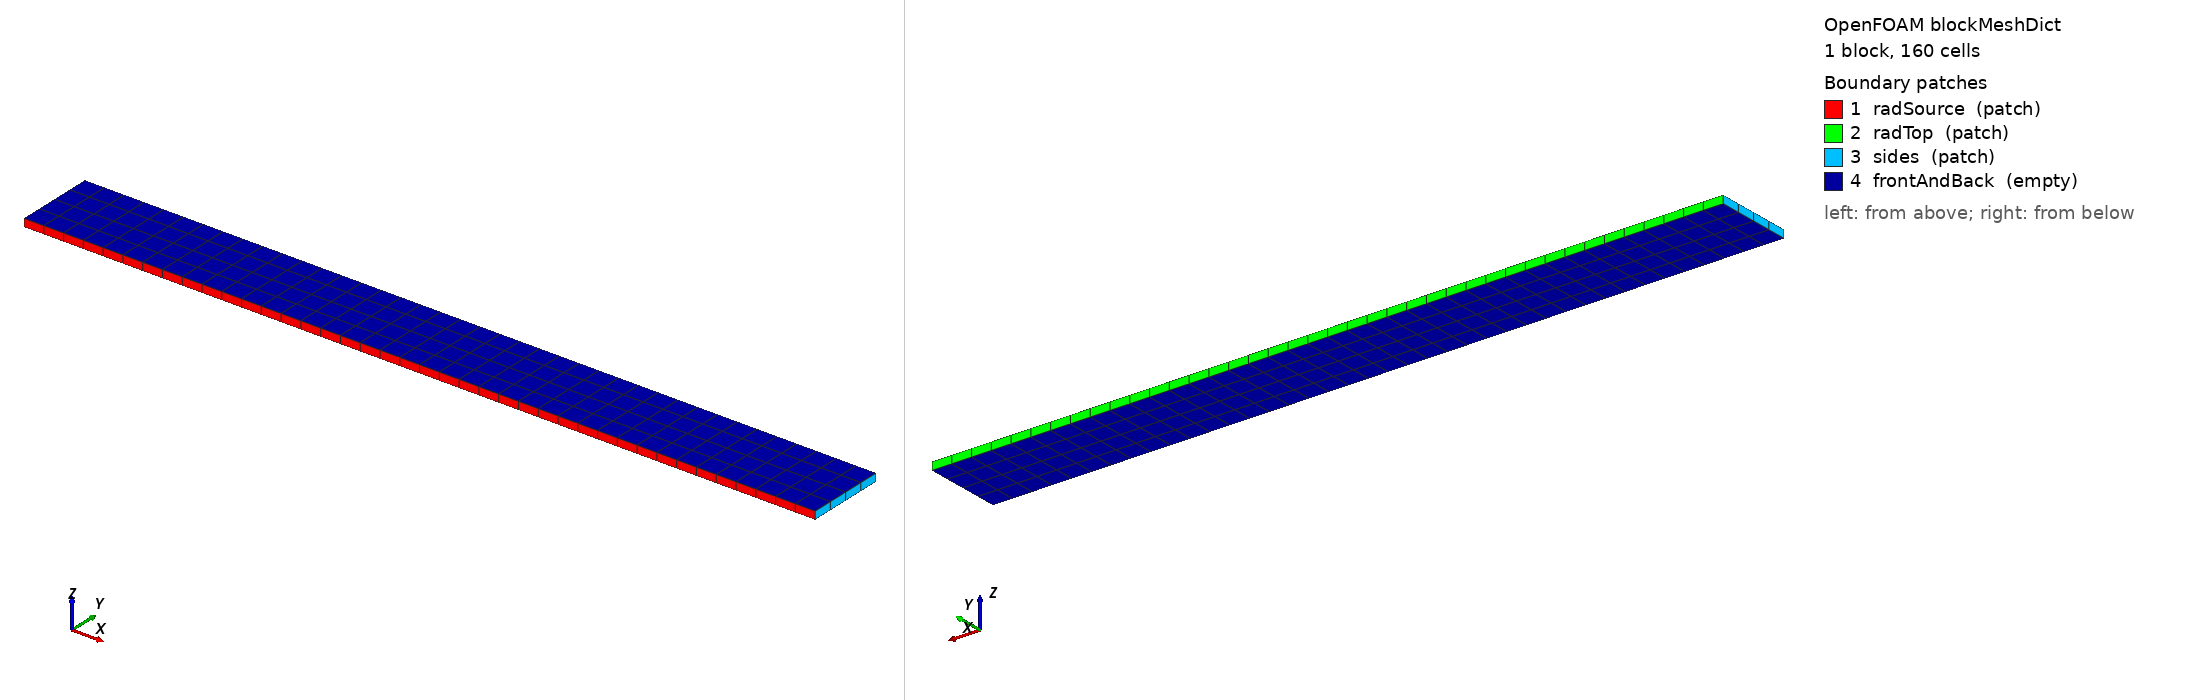

OpenFOAM case: the mesh blockMesh builds from blockMeshDict, 1 block(s), 160 cells. Boundary patches (legend numbers): 1 radSource (patch), 2 radTop (patch), 3 sides (patch), 4 frontAndBack (empty). Left view from above one corner, right view from below the opposite corner. Boundary conditions: 1 field file(s) under 0/ or 0.orig/; 4 of 4 drawn patches have an entry in a shipped field file.

=== system/blockMeshDict ===
/*--------------------------------*- C++ -*----------------------------------*\
| =========                 |                                                 |
| \\      /  F ield         | OpenFOAM: The Open Source CFD Toolbox           |
|  \\    /   O peration     |                                                 |
|   \\  /    A nd           |                                                 |
|    \\/     M anipulation  |                                                 |
\*---------------------------------------------------------------------------*/
FoamFile
{
    version     2.0;
    format      ascii;
    class       dictionary;
    object      blockMeshDict;
}
// * * * * * * * * * * * * * * * * * * * * * * * * * * * * * * * * * * * * * //

convertToMeters 1;

vertices
(
    (0    0   0)
    (1    0   0)
    (1    0.1 0)
    (0    0.1 0)
    (0    0   0.01)
    (1    0   0.01)
    (1    0.1 0.01)
    (0    0.1 0.01)
);

blocks
(
    hex (0 1 2 3 4 5 6 7) (40 4 1) simpleGrading (1 1 1)
);

edges
(
);

boundary
(
    radSource
    {
        type patch;
        faces ((0 1 5 4));
    }
    radTop
    {
        type patch;
        faces ((2 3 7 6));
    }
    sides
    {
        type patch;
        faces
        (
            (0 4 7 3)
            (2 6 5 1)
        );
    }
    frontAndBack
    {
        type empty;
        faces
        (
            (0 3 2 1)
            (4 5 6 7)
        );
    }
);

mergePatchPairs ();

// ************************************************************************* //


=== 0.orig/I ===
/*--------------------------------*- C++ -*----------------------------------*\
| =========                 |                                                 |
| \\      /  F ield         | OpenFOAM: The Open Source CFD Toolbox           |
|  \\    /   O peration     |                                                 |
|   \\  /    A nd           |                                                 |
|    \\/     M anipulation  |                                                 |
\*---------------------------------------------------------------------------*/
FoamFile
{
    version     2.0;
    format      ascii;
    class       volScalarField;
    location    "0";
    object      I;
}
// * * * * * * * * * * * * * * * * * * * * * * * * * * * * * * * * * * * * * //

dimensions      [1 0 -3 0 0 0 0];

internalField   uniform 0;

boundaryField
{
    radSource
    {
        // Lambertian wall: radiance = emissivePower / pi.
        // Total emitted flux per band = emissivePower (W/m^2).
        type            diffuseEmitter;
        nBands          1;
        emissivePower   (1);
        value           uniform 0;
    }
    radTop
    {
        // Pure diffuse reflector (diffuseFraction = 1, R = 0.5).
        // This is the patch under regression test: with the bug
        // present the diffuse term is halved, so G drops from 3.0
        // to 2.5 across the slab.
        type            reflective;
        diffuseFraction 1;
        reflectionCoef  0.5;
        refValue        uniform 0;
        refGradient     uniform 0;
        valueFraction   uniform 1;
        value           uniform 0;
    }
    sides
    {
        // Specular mirrors (R = 1, diffuseFraction = 0). With perfect
        // mirrors at x = 0 and x = 1, the finite x-extent becomes
        // equivalent to an infinite tiled slab in x, so the parallel-
        // plate analytical applies and G is uniform.
        type            reflective;
        diffuseFraction 0;
        reflectionCoef  1;
        refValue        uniform 0;
        refGradient     uniform 0;
        valueFraction   uniform 1;
        value           uniform 0;
    }
    frontAndBack
    {
        type            empty;
    }
}

// ************************************************************************* //
